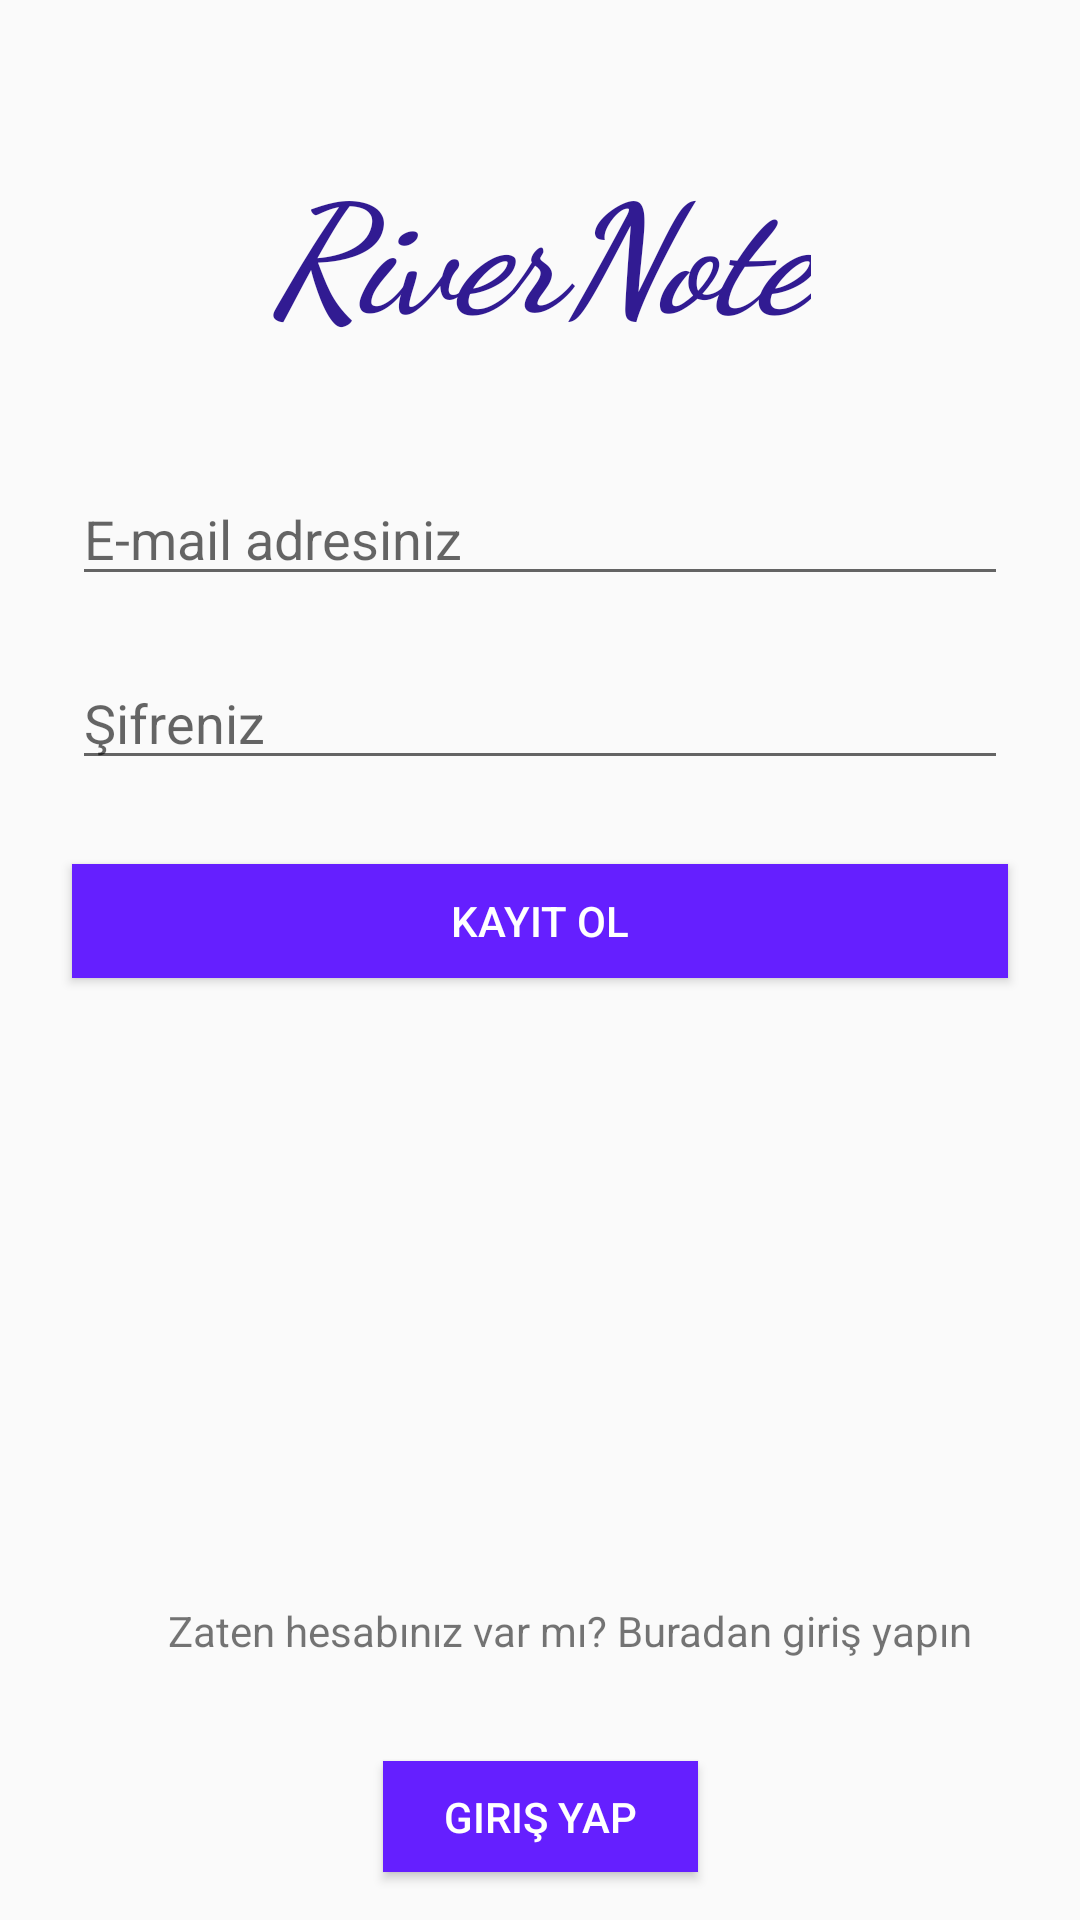

Android layout source for this screen:
<!-- AndroidManifest.xml: application theme AppTheme -->
<!-- res/layout/activity_sign_up.xml -->
<?xml version="1.0" encoding="utf-8"?>
<android.support.constraint.ConstraintLayout xmlns:android="http://schemas.android.com/apk/res/android"
    xmlns:app="http://schemas.android.com/apk/res-auto"
    xmlns:tools="http://schemas.android.com/tools"
    android:layout_width="match_parent"
    android:layout_height="match_parent"
    tools:context=".SignUpActivity">

    <EditText
        android:id="@+id/emailText"
        android:layout_width="312dp"
        android:layout_height="wrap_content"
        android:layout_marginStart="8dp"
        android:layout_marginTop="40dp"
        android:layout_marginEnd="8dp"
        android:ems="10"
        android:hint="E-mail adresiniz"
        android:inputType="textPersonName"
        app:layout_constraintEnd_toEndOf="parent"
        app:layout_constraintStart_toStartOf="parent"
        app:layout_constraintTop_toBottomOf="@+id/textView" />

    <EditText
        android:id="@+id/passwordText"
        android:layout_width="312dp"
        android:layout_height="wrap_content"
        android:layout_marginTop="20dp"
        android:ems="10"
        android:hint="Şifreniz"
        android:inputType="textPersonName"
        app:layout_constraintEnd_toEndOf="@+id/emailText"
        app:layout_constraintHorizontal_bias="0.0"
        app:layout_constraintStart_toStartOf="@+id/emailText"
        app:layout_constraintTop_toBottomOf="@+id/emailText" />

    <Button
        android:id="@+id/button"
        android:layout_width="312dp"
        android:layout_height="38dp"
        android:layout_marginTop="28dp"
        android:background="@color/colorPrimary"
        android:onClick="signUp"
        android:text="Kayıt Ol"
        android:textColor="@android:color/white"
        app:layout_constraintEnd_toEndOf="@+id/passwordText"
        app:layout_constraintStart_toStartOf="@+id/passwordText"
        app:layout_constraintTop_toBottomOf="@+id/passwordText" />

    <Button
        android:id="@+id/button2"
        android:layout_width="105dp"
        android:layout_height="37dp"
        android:layout_marginStart="8dp"
        android:layout_marginEnd="8dp"
        android:layout_marginBottom="16dp"
        android:background="@color/colorPrimary"
        android:onClick="goToSignIn"
        android:text="Giriş Yap"
        android:textColor="@android:color/white"
        app:layout_constraintBottom_toBottomOf="parent"
        app:layout_constraintEnd_toEndOf="parent"
        app:layout_constraintStart_toStartOf="parent" />

    <TextView
        android:id="@+id/textView"
        android:layout_width="wrap_content"
        android:layout_height="wrap_content"
        android:layout_marginStart="8dp"
        android:layout_marginTop="48dp"
        android:layout_marginEnd="8dp"
        android:fontFamily="cursive"
        android:text="RiverNote"
        android:textColor="@color/colorPrimaryDark"
        android:textSize="50sp"
        android:textStyle="bold|italic"
        app:layout_constraintEnd_toEndOf="parent"
        app:layout_constraintStart_toStartOf="parent"
        app:layout_constraintTop_toTopOf="parent" />

    <TextView
        android:id="@+id/signUpText"
        android:layout_width="wrap_content"
        android:layout_height="26dp"
        android:layout_marginStart="56dp"
        android:layout_marginTop="8dp"
        android:layout_marginBottom="8dp"
        android:text="Zaten hesabınız var mı? Buradan giriş yapın"
        app:layout_constraintBottom_toTopOf="@+id/button2"
        app:layout_constraintStart_toStartOf="parent"
        app:layout_constraintTop_toBottomOf="@+id/button"
        app:layout_constraintVertical_bias="0.914" />

</android.support.constraint.ConstraintLayout>
<!-- resources referenced by this layout -->
<resources>
  <color name="colorPrimary">#651FFF</color>
  <color name="colorPrimaryDark">#311B92</color>
  <style name="AppTheme" parent="Theme.AppCompat.Light.NoActionBar">
          
          <item name="colorPrimary">@color/colorPrimary</item>
          <item name="colorPrimaryDark">@color/colorPrimaryDark</item>
          <item name="colorAccent">@color/colorAccent</item>
      </style>
  <color name="colorAccent">#ecf4f4</color>
</resources>
